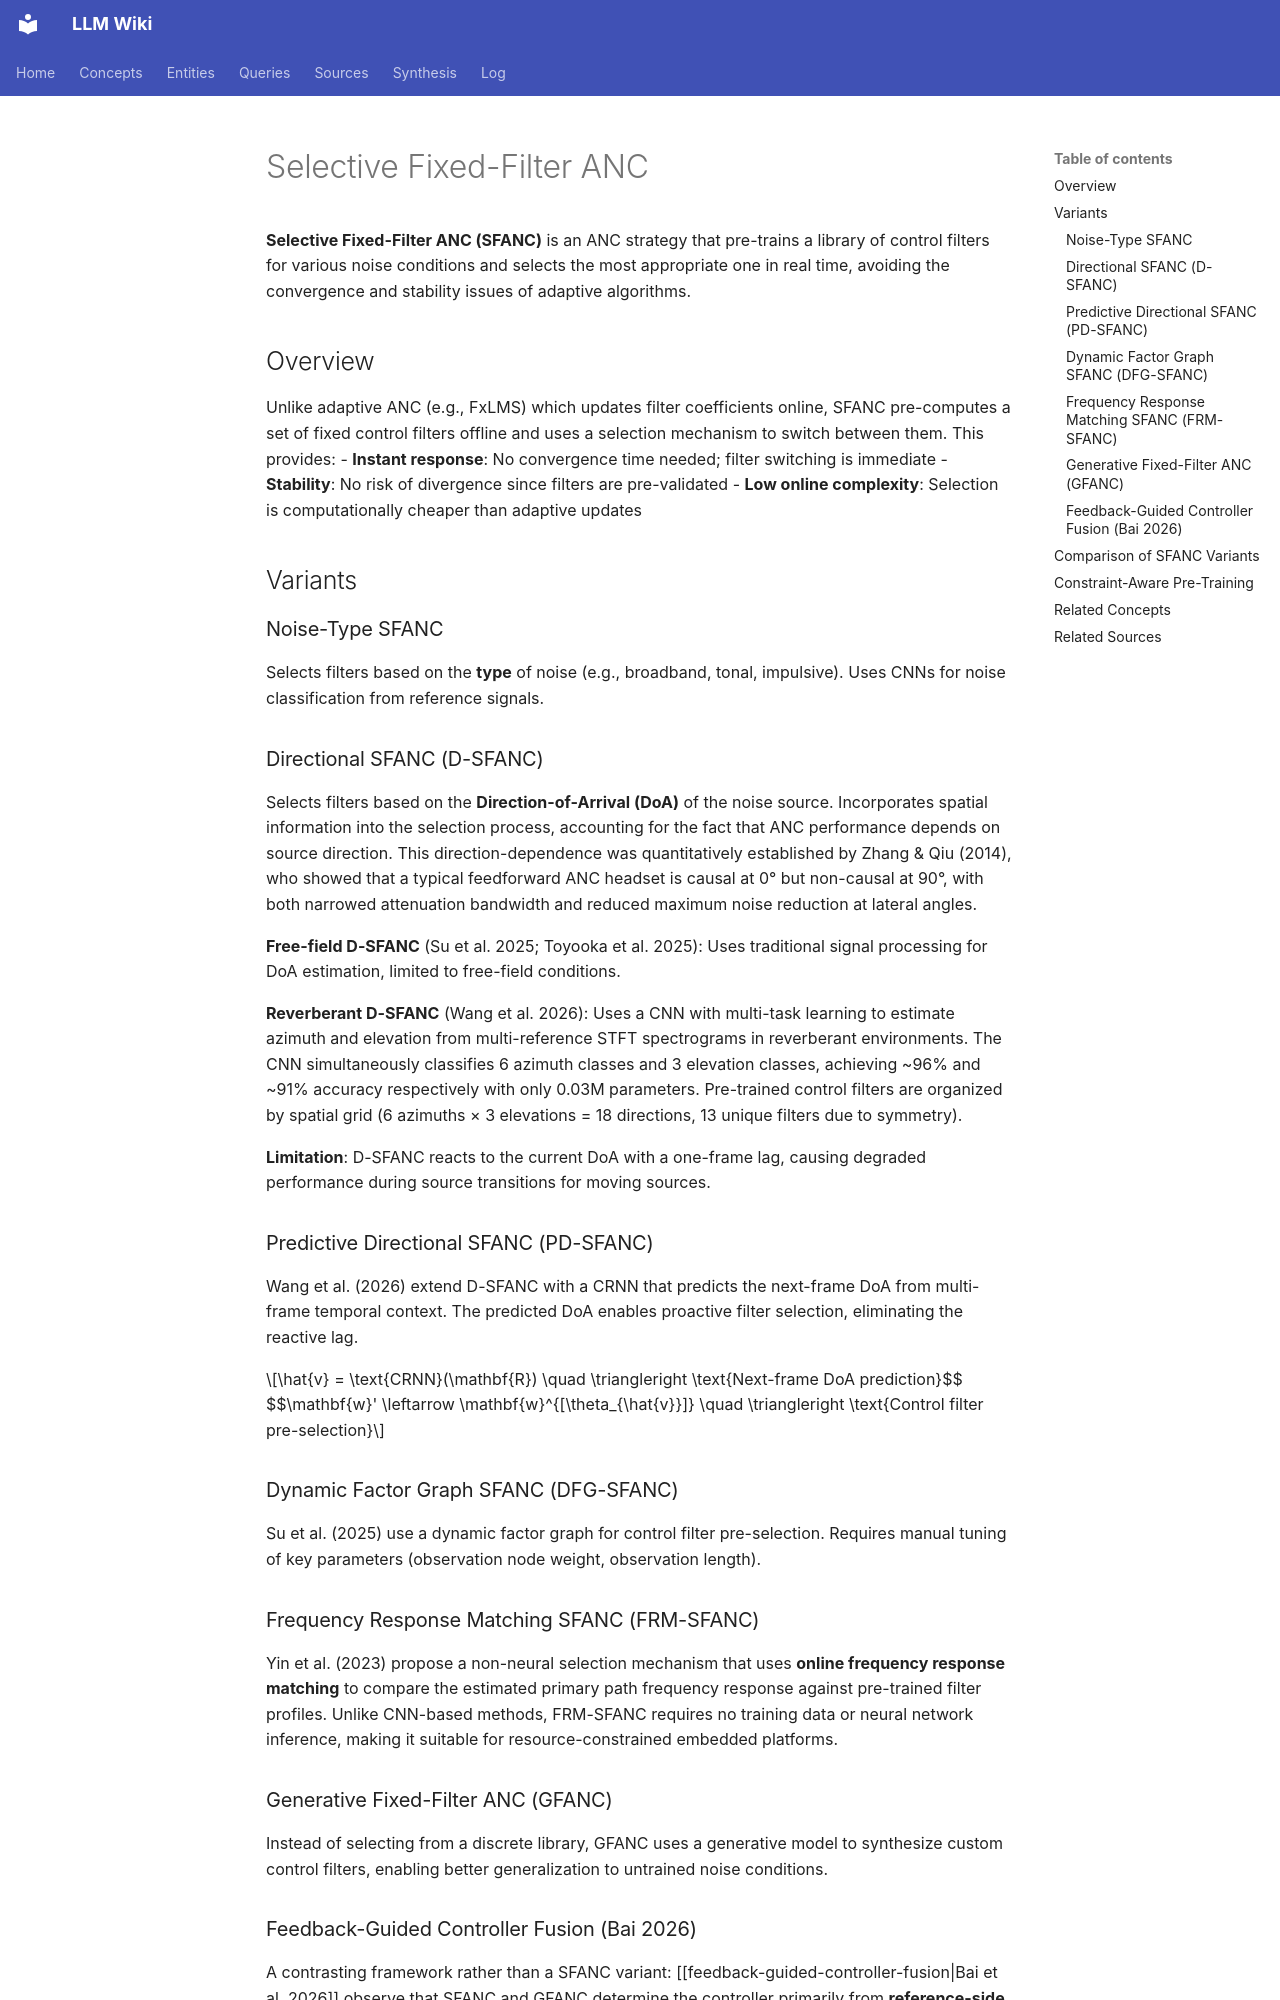

repository: proudzhu/llm-wiki · page: concepts/selective-fixed-filter-anc.html · generator: mkdocs

---
type: concept
created: 2026-04-30
updated: 2026-10-01
sources:
  - raw/papers/wang-2026-predictive-dsfanc-crnn/full-text.md
  - raw/papers/yin-2023-selective-fixed-filter-anc-headphones/full-text.md
  - raw/papers/wang-2026-directional-sfanc-reverberant/full-text.md
  - raw/papers/zhang-2014-causality-feedforward-anc-headset/full-text.md
  - raw/papers/bai-2026-feedback-guided-anc/full-text.md
  - raw/papers/yang-2026-transformer-e2e-cfg-anc/full-text.md
  - raw/papers/yang-2026-direction-preserving-anc/full-text.txt
  - raw/papers/cheng-2026-anc-gain-constraint/full-text.txt
tags:
  - active-noise-control
  - fixed-filter-anc
  - deep-learning
  - direction-of-arrival
  - filter-selection
---

# Selective Fixed-Filter ANC

**Selective Fixed-Filter ANC (SFANC)** is an ANC strategy that pre-trains a library of control filters for various noise conditions and selects the most appropriate one in real time, avoiding the convergence and stability issues of adaptive algorithms.

## Overview

Unlike adaptive ANC (e.g., FxLMS) which updates filter coefficients online, SFANC pre-computes a set of fixed control filters offline and uses a selection mechanism to switch between them. This provides:
- **Instant response**: No convergence time needed; filter switching is immediate
- **Stability**: No risk of divergence since filters are pre-validated
- **Low online complexity**: Selection is computationally cheaper than adaptive updates

## Variants

### Noise-Type SFANC
Selects filters based on the **type** of noise (e.g., broadband, tonal, impulsive). Uses CNNs for noise classification from reference signals.

### Directional SFANC (D-SFANC)
Selects filters based on the **Direction-of-Arrival (DoA)** of the noise source. Incorporates spatial information into the selection process, accounting for the fact that ANC performance depends on source direction. This direction-dependence was quantitatively established by Zhang & Qiu (2014), who showed that a typical feedforward ANC headset is causal at 0° but non-causal at 90°, with both narrowed attenuation bandwidth and reduced maximum noise reduction at lateral angles.

**Free-field D-SFANC** (Su et al. 2025; Toyooka et al. 2025): Uses traditional signal processing for DoA estimation, limited to free-field conditions.

**Reverberant D-SFANC** (Wang et al. 2026): Uses a CNN with multi-task learning to estimate azimuth and elevation from multi-reference STFT spectrograms in reverberant environments. The CNN simultaneously classifies 6 azimuth classes and 3 elevation classes, achieving ~96% and ~91% accuracy respectively with only 0.03M parameters. Pre-trained control filters are organized by spatial grid (6 azimuths × 3 elevations = 18 directions, 13 unique filters due to symmetry).

**Limitation**: D-SFANC reacts to the current DoA with a one-frame lag, causing degraded performance during source transitions for moving sources.

### Predictive Directional SFANC (PD-SFANC)
Wang et al. (2026) extend D-SFANC with a CRNN that predicts the next-frame DoA from multi-frame temporal context. The predicted DoA enables proactive filter selection, eliminating the reactive lag.

$$\hat{v} = \text{CRNN}(\mathbf{R}) \quad \triangleright \text{Next-frame DoA prediction}$$
$$\mathbf{w}' \leftarrow \mathbf{w}^{[\theta_{\hat{v}}]} \quad \triangleright \text{Control filter pre-selection}$$

### Dynamic Factor Graph SFANC (DFG-SFANC)
Su et al. (2025) use a dynamic factor graph for control filter pre-selection. Requires manual tuning of key parameters (observation node weight, observation length).

### Frequency Response Matching SFANC (FRM-SFANC)
Yin et al. (2023) propose a non-neural selection mechanism that uses **online frequency response matching** to compare the estimated primary path frequency response against pre-trained filter profiles. Unlike CNN-based methods, FRM-SFANC requires no training data or neural network inference, making it suitable for resource-constrained embedded platforms.
